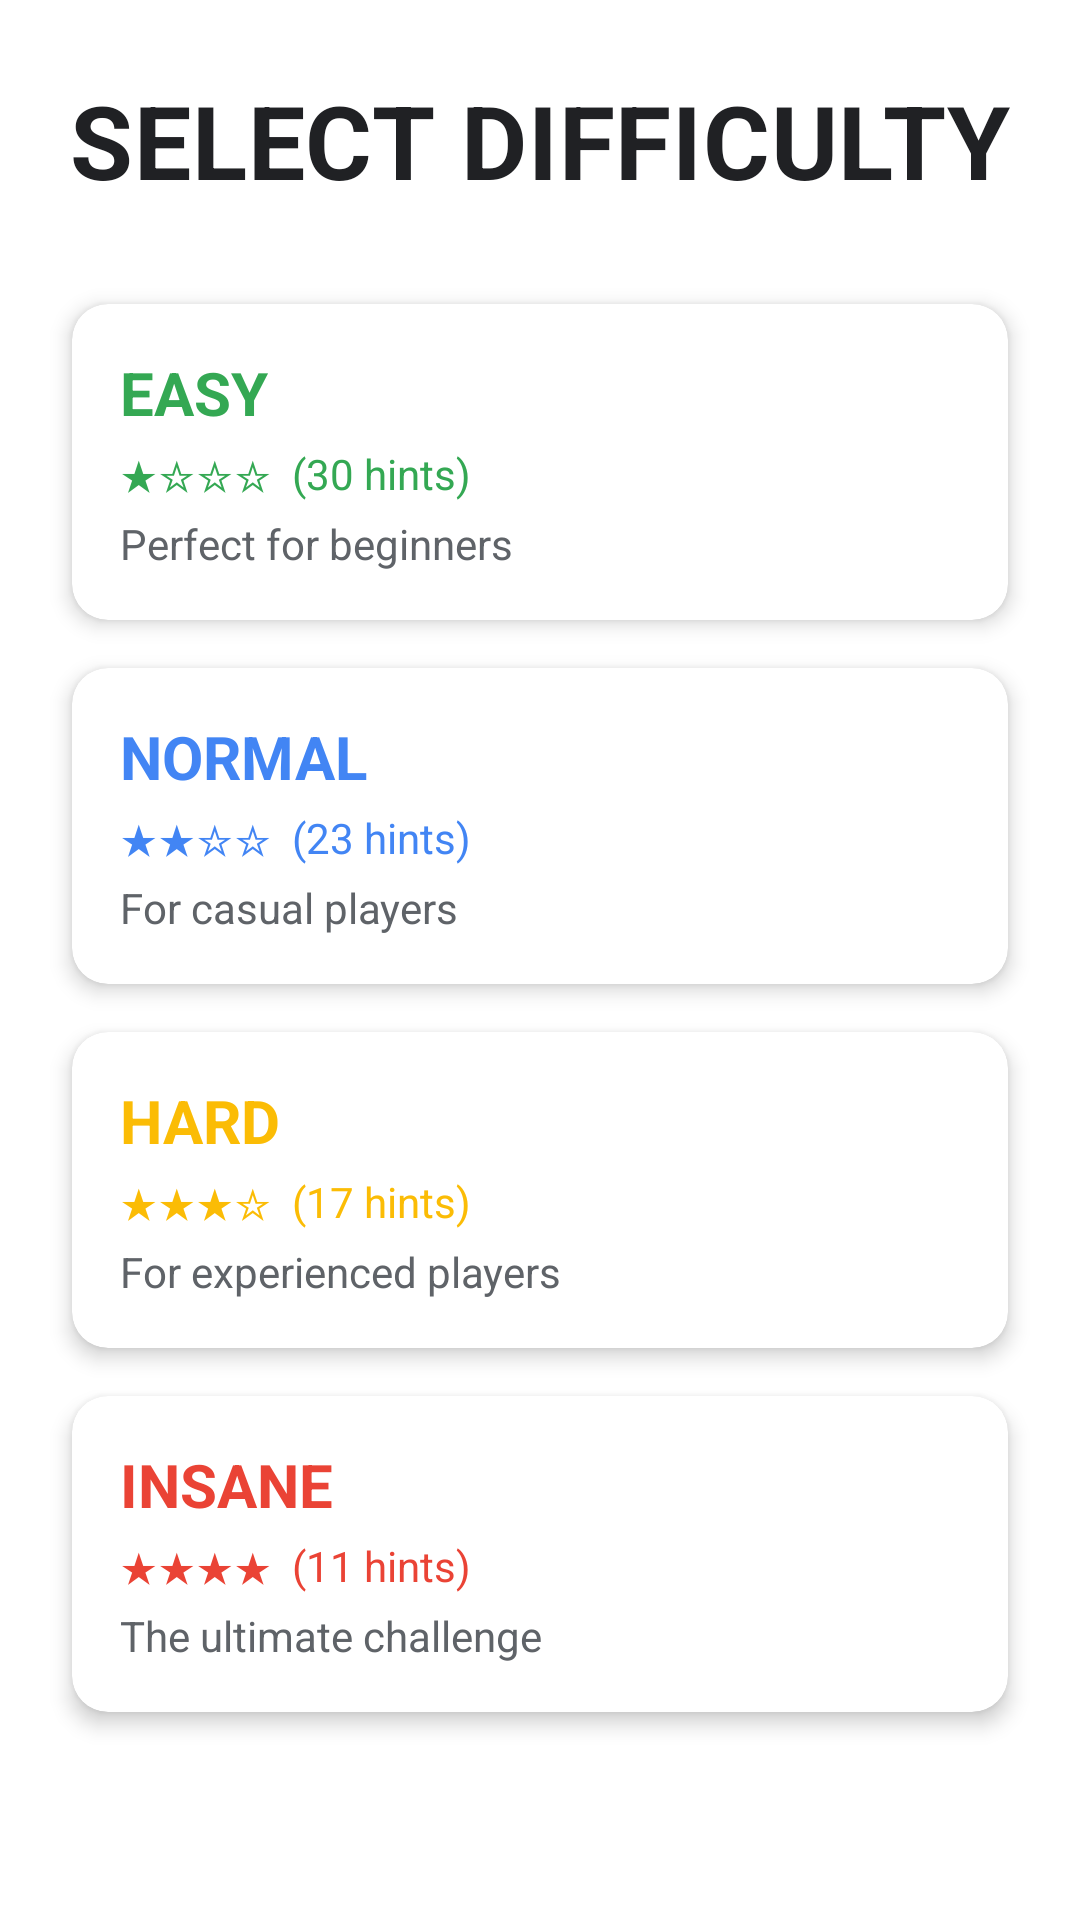

Produce the Android XML layout that renders to this screen, including the resource entries it uses.
<!-- AndroidManifest.xml: application theme AppTheme -->
<!-- res/layout/activity_difficulty_selection.xml -->
<?xml version="1.0" encoding="utf-8"?>
<androidx.constraintlayout.widget.ConstraintLayout xmlns:android="http://schemas.android.com/apk/res/android"
    xmlns:app="http://schemas.android.com/apk/res-auto"
    xmlns:tools="http://schemas.android.com/tools"
    android:layout_width="match_parent"
    android:layout_height="match_parent"
    android:background="@color/background">

    <ImageButton
        android:id="@+id/btnBack"
        android:layout_width="48dp"
        android:layout_height="48dp"
        android:layout_marginStart="16dp"
        android:layout_marginTop="16dp"
        android:background="?attr/selectableItemBackgroundBorderless"
        android:contentDescription="@string/back"
        android:src="@drawable/ic_back"
        app:layout_constraintStart_toStartOf="parent"
        app:layout_constraintTop_toTopOf="parent" />

    <TextView
        android:id="@+id/tvTitle"
        style="@style/Text.Heading"
        android:layout_width="wrap_content"
        android:layout_height="wrap_content"
        android:layout_marginTop="24dp"
        android:text="@string/select_difficulty"
        app:layout_constraintEnd_toEndOf="parent"
        app:layout_constraintStart_toStartOf="parent"
        app:layout_constraintTop_toTopOf="parent" />

    <androidx.cardview.widget.CardView
        android:id="@+id/cardEasy"
        android:layout_width="0dp"
        android:layout_height="wrap_content"
        android:layout_marginStart="24dp"
        android:layout_marginTop="32dp"
        android:layout_marginEnd="24dp"
        app:cardBackgroundColor="@color/white"
        app:cardCornerRadius="12dp"
        app:cardElevation="4dp"
        app:layout_constraintEnd_toEndOf="parent"
        app:layout_constraintStart_toStartOf="parent"
        app:layout_constraintTop_toBottomOf="@+id/tvTitle">

        <LinearLayout
            android:layout_width="match_parent"
            android:layout_height="wrap_content"
            android:orientation="vertical"
            android:padding="16dp">

            <TextView
                android:layout_width="match_parent"
                android:layout_height="wrap_content"
                android:text="@string/difficulty_easy"
                android:textColor="@color/easy"
                android:textSize="20sp"
                android:textStyle="bold" />

            <TextView
                android:layout_width="match_parent"
                android:layout_height="wrap_content"
                android:layout_marginTop="4dp"
                android:text="★☆☆☆  (30 hints)"
                android:textColor="@color/easy" />

            <TextView
                android:layout_width="match_parent"
                android:layout_height="wrap_content"
                android:layout_marginTop="4dp"
                android:text="@string/difficulty_easy_desc"
                android:textColor="@color/text_secondary" />
        </LinearLayout>
    </androidx.cardview.widget.CardView>

    <androidx.cardview.widget.CardView
        android:id="@+id/cardNormal"
        android:layout_width="0dp"
        android:layout_height="wrap_content"
        android:layout_marginStart="24dp"
        android:layout_marginTop="16dp"
        android:layout_marginEnd="24dp"
        app:cardBackgroundColor="@color/white"
        app:cardCornerRadius="12dp"
        app:cardElevation="4dp"
        app:layout_constraintEnd_toEndOf="parent"
        app:layout_constraintStart_toStartOf="parent"
        app:layout_constraintTop_toBottomOf="@+id/cardEasy">

        <LinearLayout
            android:layout_width="match_parent"
            android:layout_height="wrap_content"
            android:orientation="vertical"
            android:padding="16dp">

            <TextView
                android:layout_width="match_parent"
                android:layout_height="wrap_content"
                android:text="@string/difficulty_normal"
                android:textColor="@color/normal"
                android:textSize="20sp"
                android:textStyle="bold" />

            <TextView
                android:layout_width="match_parent"
                android:layout_height="wrap_content"
                android:layout_marginTop="4dp"
                android:text="★★☆☆  (23 hints)"
                android:textColor="@color/normal" />

            <TextView
                android:layout_width="match_parent"
                android:layout_height="wrap_content"
                android:layout_marginTop="4dp"
                android:text="@string/difficulty_normal_desc"
                android:textColor="@color/text_secondary" />
        </LinearLayout>
    </androidx.cardview.widget.CardView>

    <androidx.cardview.widget.CardView
        android:id="@+id/cardHard"
        android:layout_width="0dp"
        android:layout_height="wrap_content"
        android:layout_marginStart="24dp"
        android:layout_marginTop="16dp"
        android:layout_marginEnd="24dp"
        app:cardBackgroundColor="@color/white"
        app:cardCornerRadius="12dp"
        app:cardElevation="4dp"
        app:layout_constraintEnd_toEndOf="parent"
        app:layout_constraintStart_toStartOf="parent"
        app:layout_constraintTop_toBottomOf="@+id/cardNormal">

        <LinearLayout
            android:layout_width="match_parent"
            android:layout_height="wrap_content"
            android:orientation="vertical"
            android:padding="16dp">

            <TextView
                android:layout_width="match_parent"
                android:layout_height="wrap_content"
                android:text="@string/difficulty_hard"
                android:textColor="@color/hard"
                android:textSize="20sp"
                android:textStyle="bold" />

            <TextView
                android:layout_width="match_parent"
                android:layout_height="wrap_content"
                android:layout_marginTop="4dp"
                android:text="★★★☆  (17 hints)"
                android:textColor="@color/hard" />

            <TextView
                android:layout_width="match_parent"
                android:layout_height="wrap_content"
                android:layout_marginTop="4dp"
                android:text="@string/difficulty_hard_desc"
                android:textColor="@color/text_secondary" />
        </LinearLayout>
    </androidx.cardview.widget.CardView>

    <androidx.cardview.widget.CardView
        android:id="@+id/cardInsane"
        android:layout_width="0dp"
        android:layout_height="wrap_content"
        android:layout_marginStart="24dp"
        android:layout_marginTop="16dp"
        android:layout_marginEnd="24dp"
        app:cardBackgroundColor="@color/white"
        app:cardCornerRadius="12dp"
        app:cardElevation="4dp"
        app:layout_constraintEnd_toEndOf="parent"
        app:layout_constraintStart_toStartOf="parent"
        app:layout_constraintTop_toBottomOf="@+id/cardHard">

        <LinearLayout
            android:layout_width="match_parent"
            android:layout_height="wrap_content"
            android:orientation="vertical"
            android:padding="16dp">

            <TextView
                android:layout_width="match_parent"
                android:layout_height="wrap_content"
                android:text="@string/difficulty_insane"
                android:textColor="@color/insane"
                android:textSize="20sp"
                android:textStyle="bold" />

            <TextView
                android:layout_width="match_parent"
                android:layout_height="wrap_content"
                android:layout_marginTop="4dp"
                android:text="★★★★  (11 hints)"
                android:textColor="@color/insane" />

            <TextView
                android:layout_width="match_parent"
                android:layout_height="wrap_content"
                android:layout_marginTop="4dp"
                android:text="@string/difficulty_insane_desc"
                android:textColor="@color/text_secondary" />
        </LinearLayout>
    </androidx.cardview.widget.CardView>

</androidx.constraintlayout.widget.ConstraintLayout>
<!-- resources referenced by this layout -->
<resources>
  <color name="background">#FFFFFF</color>
  <color name="easy">#34A853</color>
  <color name="hard">#FBBC05</color>
  <color name="insane">#EA4335</color>
  <color name="normal">#4285F4</color>
  <color name="text_secondary">#5F6368</color>
  <color name="white">#FFFFFF</color>
  <string name="back">BACK</string>
  <string name="difficulty_easy">EASY</string>
  <string name="difficulty_easy_desc">Perfect for beginners</string>
  <string name="difficulty_hard">HARD</string>
  <string name="difficulty_hard_desc">For experienced players</string>
  <string name="difficulty_insane">INSANE</string>
  <string name="difficulty_insane_desc">The ultimate challenge</string>
  <string name="difficulty_normal">NORMAL</string>
  <string name="difficulty_normal_desc">For casual players</string>
  <string name="select_difficulty">SELECT DIFFICULTY</string>
  <style name="Text.Heading" parent="TextAppearance.MaterialComponents.Headline4">
          <item name="android:textColor">@color/text_primary</item>
          <item name="android:textStyle">bold</item>
          <item name="fontFamily">@font/roboto_bold</item>
      </style>
  <style name="AppTheme" parent="Theme.MaterialComponents.Light.NoActionBar">
          <item name="colorPrimary">@color/primary</item>
          <item name="colorPrimaryDark">@color/primary_dark</item>
          <item name="colorAccent">@color/accent</item>
          <item name="android:windowBackground">@color/background</item>
          <item name="android:textColorPrimary">@color/text_primary</item>
          <item name="android:textColorSecondary">@color/text_secondary</item>
  
      </style>
  <color name="text_primary">#202124</color>
  <color name="primary">#4285F4</color>
  <color name="primary_dark">#3367D6</color>
  <color name="accent">#FBBC05</color>
</resources>
